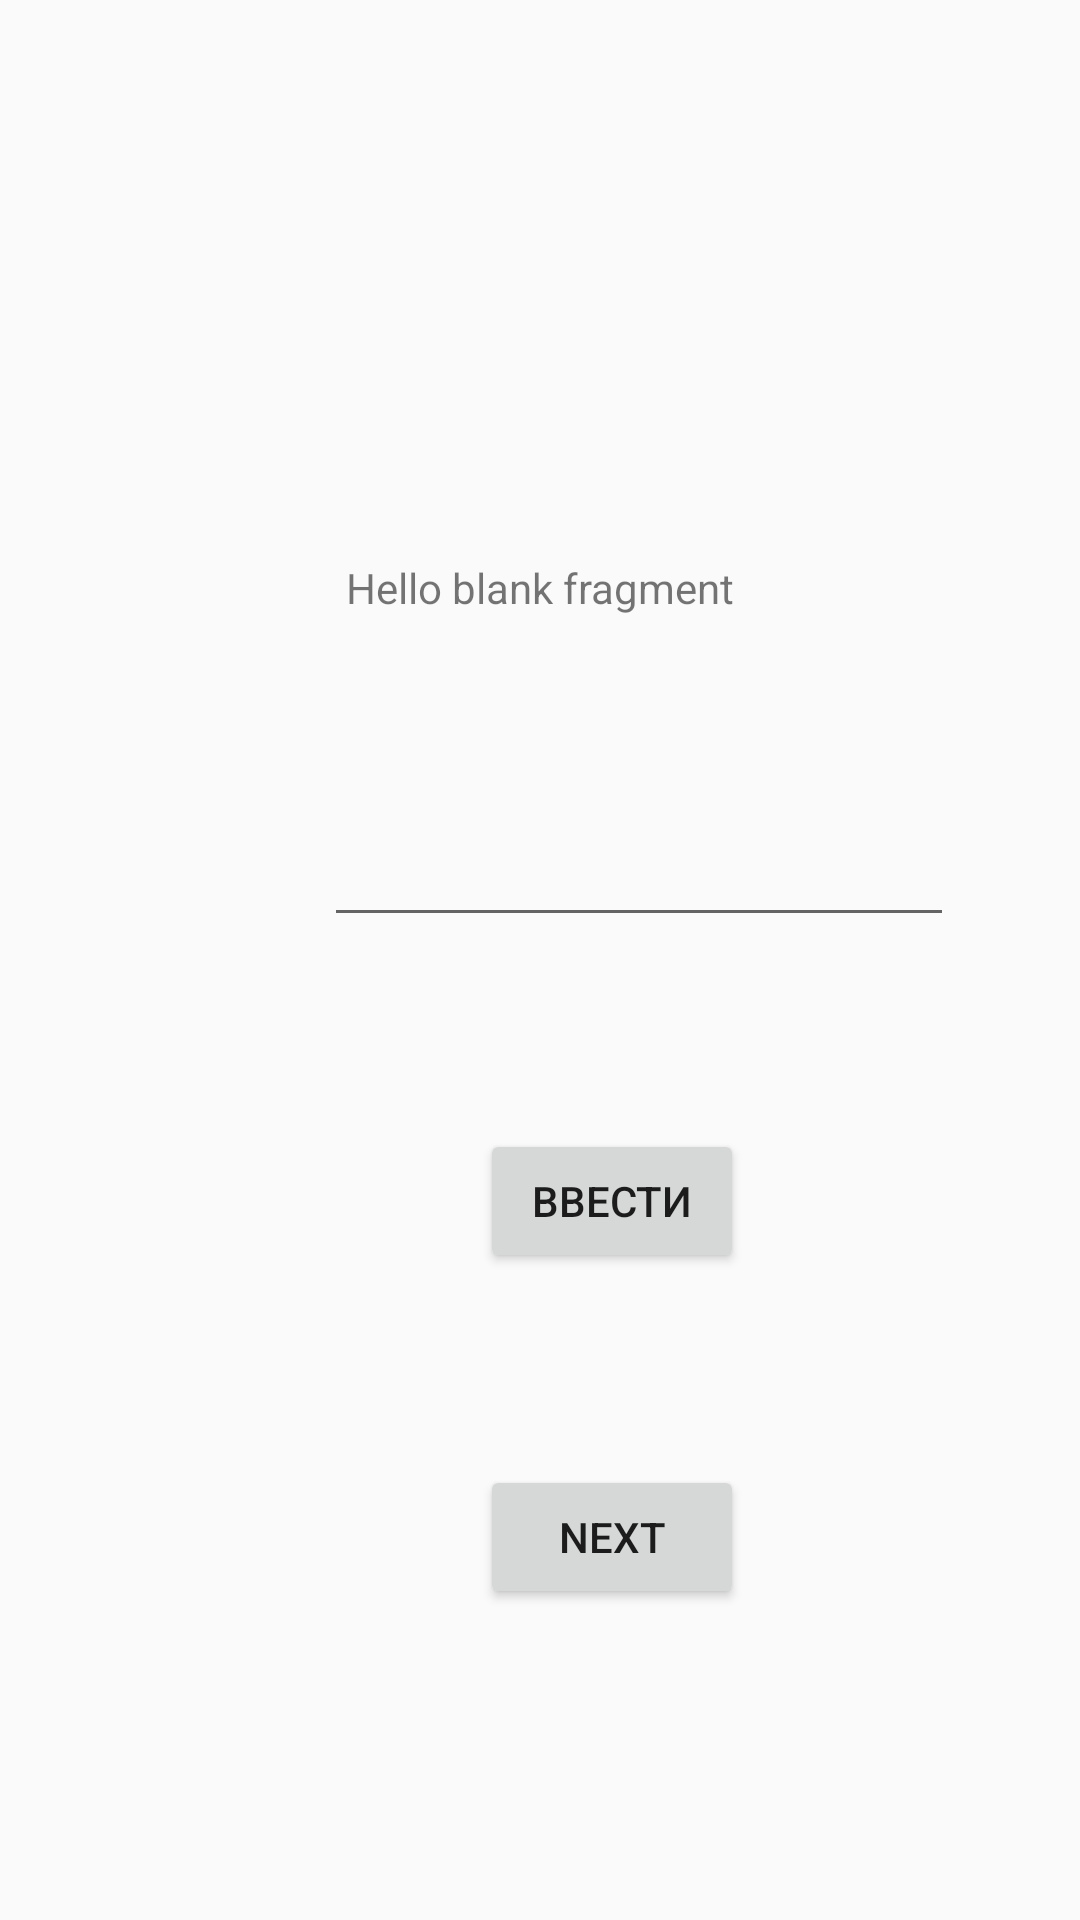

Here is an Android app screen rendered from its layout file. Give the layout XML and the strings, colors and styles it references.
<!-- AndroidManifest.xml: application theme Theme.Kotlinpractise -->
<!-- res/layout/fragment_input.xml -->
<?xml version="1.0" encoding="utf-8"?>
<androidx.constraintlayout.widget.ConstraintLayout xmlns:android="http://schemas.android.com/apk/res/android"
    xmlns:app="http://schemas.android.com/apk/res-auto"
    xmlns:tools="http://schemas.android.com/tools"
    android:layout_width="match_parent"
    android:layout_height="match_parent"
    tools:context=".fragments.InputFragment">

    <TextView
        android:id="@+id/textResult"
        android:layout_width="wrap_content"
        android:layout_height="wrap_content"
        android:text="@string/hello_blank_fragment"
        app:layout_constraintBottom_toBottomOf="parent"
        app:layout_constraintEnd_toEndOf="parent"
        app:layout_constraintStart_toStartOf="parent"
        app:layout_constraintTop_toTopOf="parent"
        app:layout_constraintVertical_bias="@dimen/text_vertical_bias" />

    <EditText
        android:id="@+id/editTextDigits"
        android:layout_width="wrap_content"
        android:layout_height="wrap_content"
        android:layout_marginStart="@dimen/margin_start_editText"
        android:layout_marginTop="@dimen/margin_top_editText"
        android:minHeight="@dimen/button_height"
        android:ems="10"
        android:inputType="text"
        app:layout_constraintStart_toStartOf="parent"
        app:layout_constraintTop_toBottomOf="@+id/textResult"/>

    <Button
        android:id="@+id/buttonInput"
        android:layout_width="wrap_content"
        android:layout_height="wrap_content"
        android:layout_marginStart="@dimen/margin_start_button"
        android:layout_marginTop="@dimen/margin_top_editText"
        android:text="@string/delete_dublicates"
        app:layout_constraintStart_toStartOf="parent"
        app:layout_constraintTop_toBottomOf="@+id/editTextDigits" />

    <Button
        android:id="@+id/buttonNextFragment"
        android:layout_width="wrap_content"
        android:layout_height="wrap_content"
        android:layout_marginStart="@dimen/margin_start_button"
        android:layout_marginTop="@dimen/margin_top_editText"
        android:text="@string/next"
        app:layout_constraintStart_toStartOf="parent"
        app:layout_constraintTop_toBottomOf="@+id/buttonInput" />

</androidx.constraintlayout.widget.ConstraintLayout>
<!-- resources referenced by this layout -->
<resources>
  <dimen name="button_height">43dp</dimen>
  <dimen name="margin_start_button">160dp</dimen>
  <dimen name="margin_start_editText">108dp</dimen>
  <dimen name="margin_top_editText">64dp</dimen>
  <dimen name="text_vertical_bias">0.3</dimen>
  <string name="delete_dublicates">Ввести</string>
  <string name="hello_blank_fragment">Hello blank fragment</string>
  <string name="next">Next</string>
  <style name="Theme.Kotlinpractise" parent="android:Theme.Material.Light.NoActionBar" />
</resources>
